4-way image classification set "data" from GitHub (SumitSharma2210/Image-Classification-using-pythorch); label vocabulary: coin 1, coin 10, coin 2, coin 5.

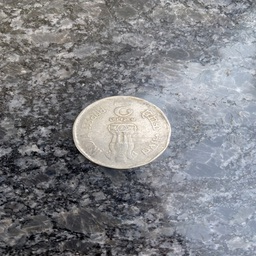
Label: coin 2

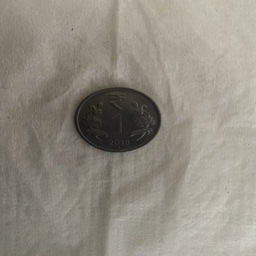
Label: coin 1

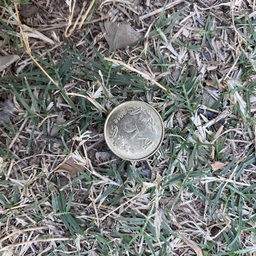
Label: coin 5

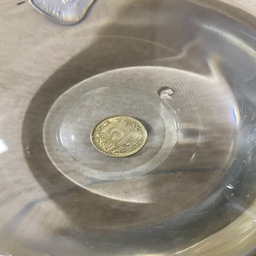
Label: coin 5

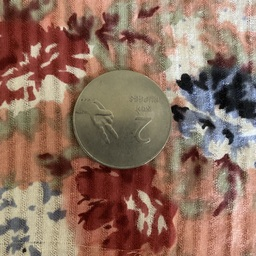
Label: coin 2

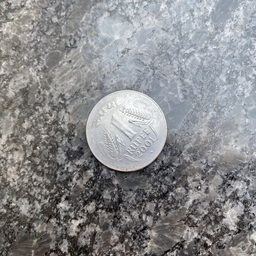
Label: coin 1
